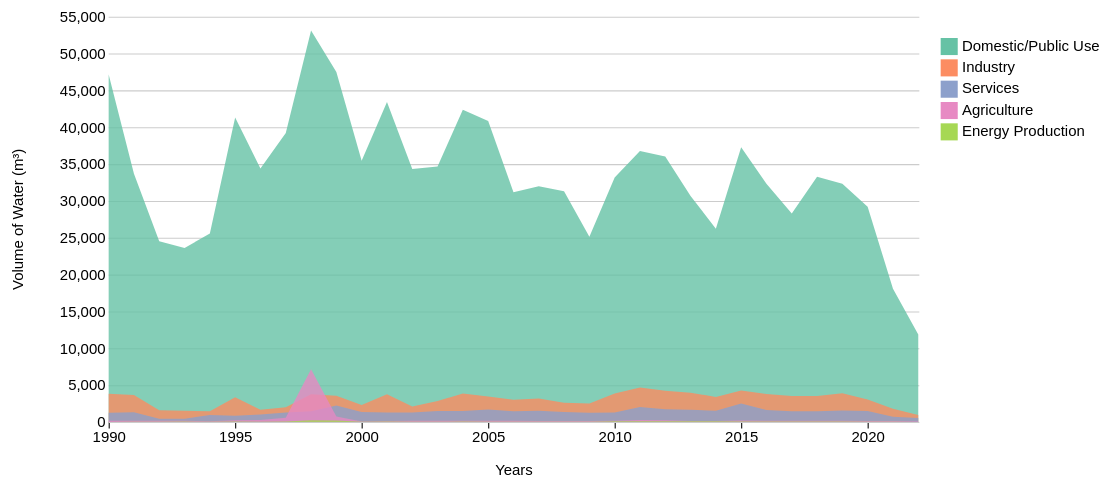
D3 v7 page, settled after 480 driven frames (8 s of simulated time); the page loaded 1 data file(s).


// ── europe_overview.js
function sanitizeKey(chartId, key) {
    return `${chartId}_${key.replace(/[\s&\/]/g, '_')}`;
}

function drawLineChart(data, svgId, measureColumn, valueColumn, chartId) {
    const parseYear = d3.timeParse("%Y");

    // Filter out data before 1990
    data = data.filter(d => {
        const year = parseYear(d.Year);
        return year >= new Date(1990, 0, 1); // Only include data from 1990 onwards
    });

    // Parse the remaining years and convert values to numbers
    data.forEach(d => {
        d.Year = parseYear(d.Year);
        d[valueColumn] = +d[valueColumn]; // Convert values to numbers
    });

    const margin = { top: 10, right: 150, bottom: 60, left: 90 };
    const width = 1000 - margin.left - margin.right;
    const height = 450 - margin.top - margin.bottom;

    const x = d3.scaleTime()
        .domain([new Date(1990, 0, 1), d3.max(data, d => d.Year)]) // Start from 1990
        .range([0, width - 1]);

    const y = d3.scaleLinear()
        .domain([0, d3.max(data, d => d[valueColumn])])
        .nice()
        .range([height, 0]);

    const svg = d3.select(svgId)
        .attr("viewBox", `0 0 ${width + margin.left + margin.right} ${height + margin.top + margin.bottom}`)
        .append("g")
        .attr("transform", `translate(${margin.left}, ${margin.top})`);

    const line = d3.line()
        .x(d => x(d.Year))
        .y(d => y(d[valueColumn]));

    const color = d3.scaleOrdinal(d3.schemeSet2);

    const groupedData = d3.group(data, d => d[measureColumn]);

    const sortedData = Array.from(groupedData).sort(([keyA, valuesA], [keyB, valuesB]) => {
        const sumA = d3.sum(valuesA, d => d[valueColumn]);
        const sumB = d3.sum(valuesB, d => d[valueColumn]);
        return sumB - sumA;
    });

    // Add axes and labels
// Add x-axis
svg.append("g")
    .attr("transform", `translate(0, ${height})`)
    .call(d3.axisBottom(x).ticks(6))
    .call(g => g.selectAll(".domain").remove())
    .selectAll("text")  // Select the tick labels
    .style("font-size", "14px");  // Adjust the font size for x-axis labels

// Modify the existing Y-axis code to add a class for easier selection later
svg.append("g")
    .attr("class", "y-axis")
    .call(d3.axisLeft(y).ticks(10).tickSize(-width))
    .call(g => g.selectAll(".domain").remove())
    .call(g => g.selectAll(".tick line").attr("stroke", "#cccccc"))
    .selectAll("text")
    .style("font-size", "14px");

    svg.append("text")
        .attr("x", width / 2)
        .attr("y", height + 50)
        .attr("text-anchor", "middle")
        .style("font-size", "14px")
        .text("Years");

    svg.append("text")
        .attr("x", -height / 2)
        .attr("y", -80)
        .attr("text-anchor", "middle")
        .attr("transform", "rotate(-90)")
        .style("font-size", "14px")
        .text("Volume of Water (m³)");

    const tooltip = d3.select("body").append("div")
        .attr("class", "tooltip")
        .style("position", "absolute")
        .style("padding", "8px")
        .style("background", "rgba(0,0,0,0.7)")
        .style("color", "#fff")
        .style("border-radius", "4px")
        .style("font-size", "14px")
        .style("pointer-events", "none")
        .style("opacity", 0);

    // Track visibility of areas for stacked areas
    const areaVisibility = {};

    // For Resources chart (Line chart), create the line and circles
    sortedData.forEach(([key, values]) => {
        const sanitizedKey = sanitizeKey(chartId, key);

        if (chartId === "resources") {
            // Line chart with circles for Resources
            const path = svg.append("path")
                .datum(values)
                .attr("fill", "none")
                .attr("stroke", color(key))
                .attr("stroke-width", 2)
                .attr("d", line)
                .attr("id", sanitizedKey)
                .style("display", "inline");

            // Add circles for the Line chart (hoverable)
            svg.selectAll(`.circle-${sanitizedKey}`)
                .data(values)
                .enter()
                .append("circle")
                .attr("cx", d => x(d.Year))
                .attr("cy", d => y(d[valueColumn]))
                .attr("r", 4)
                .attr("fill", color(key))
                .attr("class", `circle-${sanitizedKey}`)
                .on("mouseover", function (event, d) {
                    tooltip.html(`Year: ${d3.timeFormat("%Y")(d.Year)}<br>Total Renewable Freshwater: ${d[valueColumn].toFixed(2)} m³`)
                        .style("left", (event.pageX + 10) + "px")
                        .style("top", (event.pageY - 20) + "px")
                        .style("opacity", 1);
                })
                .on("mousemove", function (event) {
                    tooltip.style("left", (event.pageX + 10) + "px")
                        .style("top", (event.pageY - 20) + "px");
                })
                .on("mouseout", function () {
                    tooltip.style("opacity", 0);
                });
        } else {
            // For Usage and Abstractions (Stacked Area Chart), add color to tooltip content
            const area = d3.area()
                .x(d => x(d.Year))
                .y0(height)
                .y1(d => y(d[valueColumn]));

            const areaPath = svg.append("path")
                .datum(values)
                .attr("fill", color(key))
                .attr("d", area)
                .attr("id", sanitizedKey)
                .style("display", "inline")
                .style("fill-opacity", 0.8);
            
            // Animate the area
        areaPath
            .attr("d", d3.area()
                .x(d => x(d.Year))
                .y0(height)  // Start from the bottom
                .y1(d => y(0))) // Start with 0 height
            .transition()
            .duration(2000) // Adjust the duration of the animation
            .ease(d3.easeCubicOut)
            .attr("d", area);  // Transition to the actual area path
            // Mark area as visible by default
            areaVisibility[sanitizedKey] = true;
        }
    });

    // Add legend with toggle functionality
    const legendGroup = svg.append("g")
        .attr("transform", `translate(${width + 20}, 20)`);

    const legendSpacing = 20;
    let legendYPos = 0;

    sortedData.forEach(([key]) => {
        const sanitizedKey = sanitizeKey(chartId, key);

    // Check if the chart is not "resources", then add the click functionality
    if (chartId !== "resources") {
        legendGroup.append("rect")
            .attr("x", 0)
            .attr("y", legendYPos)
            .attr("width", 16)
            .attr("height", 16)
            .style("fill", color(key))
            .style("cursor", "pointer")
            .on("click", function () {
                toggleAreaVisibility(sanitizedKey);
            });

        legendGroup.append("text")
            .attr("x", 20)
            .attr("y", legendYPos + 12)
            .text(key)
            .style("font-size", "14px")
            .style("cursor", "pointer")
            .on("click", function () {
                toggleAreaVisibility(sanitizedKey);
            });
    } else {
        // For the "resources" chart, just add the legend without toggle functionality
        legendGroup.append("rect")
            .attr("x", 0)
            .attr("y", legendYPos)
            .attr("width", 12)
            .attr("height", 12)
            .style("fill", color(key));

        legendGroup.append("text")
            .attr("x", 20)
            .attr("y", legendYPos + 12)
            .text(key)
            .style("font-size", "14px");
    }

    legendYPos += legendSpacing;
});

    // Add transparent rect to capture mouse events for vertical line (only for stacked areas)
    if (chartId !== "resources") {
        const verticalLine = svg.append("line")
            .attr("stroke", "#000")
            .attr("stroke-width", 1)
            .style("opacity", 0)
            .style("stroke-dasharray", "4,4");  // Dotted line (4px dash, 4px space)

        let isVerticalLineVisible = false;

        svg.append("rect")
            .attr("width", width)
            .attr("height", height)
            .attr("fill", "none")
            .style("pointer-events", "all")
            .on("mousemove", function (event) {
                const mouseX = d3.pointer(event)[0];
                const closestYear = x.invert(mouseX);  // Snap to the closest year
                const snappedYear = d3.timeYear(closestYear);  // Snap to the closest year
                const snapX = x(snappedYear);  // Get the X position of the snapped year

                verticalLine
                    .attr("x1", snapX)
                    .attr("x2", snapX)
                    .attr("y1", 0)
                    .attr("y2", height)
                    .style("opacity", 1);

                isVerticalLineVisible = true;

                tooltip.style("left", (event.pageX + 10) + "px")
                    .style("top", (event.pageY - 20) + "px")
                    .style("opacity", 1);

                let tooltipContent = `Year: ${d3.timeFormat("%Y")(snappedYear)}<br>`;

                svg.selectAll(".hover-circle").remove();

                sortedData.forEach(([key, values]) => {
                    const sanitizedKey = sanitizeKey(chartId, key);

                    const closestDataPoint = values.reduce((prev, curr) => {
                        return Math.abs(x(curr.Year) - snapX) < Math.abs(x(prev.Year) - snapX) ? curr : prev;
                    });

                    if (areaVisibility[sanitizedKey]) {
                        tooltipContent += `<span style="display:inline-block;width:12px;height:12px;background-color:${color(key)};"></span> ${key}: ${closestDataPoint[valueColumn].toFixed(2)} m³<br>`;

                        if (isVerticalLineVisible) {
                            svg.append("circle")
                                .attr("cx", x(closestDataPoint.Year))
                                .attr("cy", y(closestDataPoint[valueColumn]))
                                .attr("r", 5)
                                .attr("fill", color(key))
                                .attr("stroke", "#ffffff")
                                .attr("stroke-width", 1)
                                .attr("class", "hover-circle");
                        }
                    }
                });

                tooltip.html(tooltipContent);
            })
            .on("mouseout", function () {
                verticalLine.style("opacity", 0);  // Hide the vertical line
                tooltip.style("opacity", 0);  // Hide the tooltip

                isVerticalLineVisible = false;

                svg.selectAll(".hover-circle").remove();
            });
    }

    // Toggle area visibility based on the legend
    function toggleAreaVisibility(key) {
        const path = svg.select(`#${key}`);
        const isVisible = path.style("display") === "inline";
        const values = groupedData.get(key); // Get the data for the specific key
    
        if (isVisible) {
            path.style("display", "none");
            areaVisibility[key] = false;
        } else {
            path.style("display", "inline");
            areaVisibility[key] = true;
        }
    
        // Recalculate the max value of the Y-axis for visible areas
        updateYAxis();
        
        // Redraw all areas to adjust their position based on the new Y-axis
        redrawAreas();
    }
    
    function updateYAxis() {
        // Filter out the visible categories
        const visibleValues = [];
        sortedData.forEach(([key, values]) => {
            if (areaVisibility[sanitizeKey(chartId, key)]) {
                visibleValues.push(...values);  // Add values of visible areas
            }
        });
    
        // Calculate the max value from the visible categories
        const maxVisibleValue = d3.max(visibleValues, d => d[valueColumn]);
    
        // Update the Y-axis scale with the new max value
        y.domain([0, maxVisibleValue]).nice();
    
        // Update the Y-axis elements
        svg.selectAll(".y-axis")
            .transition()
            .duration(500)
            .call(d3.axisLeft(y).ticks(10).tickSize(-width))
            .call(g => g.selectAll(".domain").remove())
            .call(g => g.selectAll(".tick line").attr("stroke", "#cccccc"))
            .selectAll("text") // Adjust font size for y-axis labels
            .style("font-size", "14px");
    }
    
    function redrawAreas() {
        // Redraw the paths for visible areas to adjust their position based on the updated Y-axis
        svg.selectAll("path").each(function () {
            const path = d3.select(this);
            const key = path.attr("id");
            if (areaVisibility[key]) {
                // Get the data for the current key
                const values = groupedData.get(key);
                const area = d3.area()
                    .x(d => x(d.Year))
                    .y0(height)
                    .y1(d => y(d[valueColumn]));
    
                path.transition()
                    .duration(500)
                    .attr("d", area);
            }
        });
    
        // Calculate the max value from the visible categories
        const maxVisibleValue = d3.max(visibleValues, d => d[valueColumn]);
    
        // Update the Y-axis scale with the new max value
        y.domain([0, maxVisibleValue]).nice();
    
        // Update the Y-axis elements
        svg.selectAll(".y-axis")
            .transition()
            .duration(500)
            .call(d3.axisLeft(y).ticks(10).tickSize(-width))
            .call(g => g.selectAll(".domain").remove())
            .call(g => g.selectAll(".tick line").attr("stroke", "#cccccc"))
            .selectAll("text") // Adjust font size for y-axis labels
            .style("font-size", "14px");
    }
}

function loadDataAndDrawCharts(chartId) {
    const svg = d3.select(`#${chartId}-svg`);
    // Clear previous chart elements
    svg.selectAll("*").remove();

    if (chartId === 'usage') {
        d3.csv("europe_usage_aggregated.csv").then(data => {
            drawLineChart(data, "#usage-svg", "Measure_group", "OBS_VALUE_use", "usage");
        });
    } else if (chartId === 'resources') {
        d3.csv("europe_resources_aggregated.csv").then(data => {
            drawLineChart(data, "#resources-svg", "Measure_resource", "OBS_VALUE_resources", "resources");
            // Ensure animation is applied after chart is drawn
            animateLineChart(); // Trigger animation
        });
    } else if (chartId === 'abstraction') {
        d3.csv("europe_abstractions_aggregated.csv").then(data => {
            drawLineChart(data, "#abstraction-svg", "Measure_group", "OBS_VALUE_abstraction", "abstraction");
        });
    }
}

function showChart(chartId) {
    document.querySelectorAll('.chart').forEach(chart => chart.style.display = 'none');
    document.getElementById(chartId).style.display = 'block';

    const header = document.querySelector('#visualizations-section h2');
    switch (chartId) {
        case 'waterUsageChart':
            header.textContent = 'Trends in Water Usage Categories - Stacked Area Chart';
            loadDataAndDrawCharts('usage');
            break;
        case 'waterResourcesChart':
            header.textContent = 'Trends in Total Renewable Freshwater - Line Chart';
            loadDataAndDrawCharts('resources');
            break;
        case 'waterAbstractionChart':
            header.textContent = 'Trends in Water Abstraction Categories - Stacked Area Chart';
            loadDataAndDrawCharts('abstraction');
            break;
    }
}

// Function to animate the line chart for the Water Resources chart
function animateLineChart() {
    const svg = d3.select("#resources-svg");
    const paths = svg.selectAll("path"); // Select all paths in the resources chart

    // Wait until all paths are loaded (ensures that the paths are available for animation)
    paths.each(function() {
        const path = d3.select(this);
        const totalLength = path.node().getTotalLength();
        
        path
            .attr("stroke-dasharray", totalLength)
            .attr("stroke-dashoffset", totalLength) // Initially hide the path
            .transition()
            .duration(2000) // Duration of the animation
            .ease(d3.easeLinear) // Transition easing
            .attr("stroke-dashoffset", 0); // Animate the path to its full length
    });
}

// Function to animate the line path (same as in the original code)
function animateLine(path) {
    const totalLength = path.node().getTotalLength();
    path
        .attr("stroke-dasharray", totalLength)
        .attr("stroke-dashoffset", totalLength)
        .transition()
        .duration(2000)  // Adjust the duration as needed
        .ease(d3.easeLinear)
        .attr("stroke-dashoffset", 0);
}

loadDataAndDrawCharts();

window.onload = function () {
    showChart('waterUsageChart');
};

### data: europe_usage_aggregated.csv
Measure_group, Year, OBS_VALUE_use
Agriculture, 1970, 15.8
Agriculture, 1975, 80.7
Agriculture, 1980, 53.08
Agriculture, 1985, 58.5
Agriculture, 1989, 89.0
Agriculture, 1990, 182.8
Agriculture, 1991, 163.7
Agriculture, 1992, 169.4
Agriculture, 1993, 153.1
Agriculture, 1994, 106.3
Agriculture, 1995, 243.6
Agriculture, 1996, 256.5
Agriculture, 1997, 587.2
Agriculture, 1998, 7165
Agriculture, 1999, 733.5
Agriculture, 2000, 67.05
Agriculture, 2001, 121.1
Agriculture, 2002, 182.1
Agriculture, 2003, 186.1
Agriculture, 2004, 169.7
Agriculture, 2005, 172.9
Agriculture, 2006, 166.9
Agriculture, 2007, 125.9
Agriculture, 2008, 122.2
Agriculture, 2009, 122
Agriculture, 2010, 163.5
Agriculture, 2011, 260.3
Agriculture, 2012, 241.2
Agriculture, 2013, 132
Agriculture, 2014, 138.4
Agriculture, 2015, 205.7
Agriculture, 2016, 172.3
Agriculture, 2017, 159.7
Agriculture, 2018, 163.2
Agriculture, 2019, 172.2
Agriculture, 2020, 149.4
Agriculture, 2021, 129.6
Agriculture, 2022, 79.21
Domestic/Public Use, 1970, 12205
Domestic/Public Use, 1975, 25637
Domestic/Public Use, 1980, 22316
Domestic/Public Use, 1985, 25284
Domestic/Public Use, 1989, 14827
Domestic/Public Use, 1990, 47153
Domestic/Public Use, 1991, 33677
Domestic/Public Use, 1992, 24517
Domestic/Public Use, 1993, 23612
Domestic/Public Use, 1994, 25580
Domestic/Public Use, 1995, 41333
Domestic/Public Use, 1996, 34410
Domestic/Public Use, 1997, 39199
Domestic/Public Use, 1998, 53139
Domestic/Public Use, 1999, 47506
Domestic/Public Use, 2000, 35450
Domestic/Public Use, 2001, 43406
Domestic/Public Use, 2002, 34318
Domestic/Public Use, 2003, 34675
Domestic/Public Use, 2004, 42363
Domestic/Public Use, 2005, 40847
Domestic/Public Use, 2006, 31174
... 130 more rows